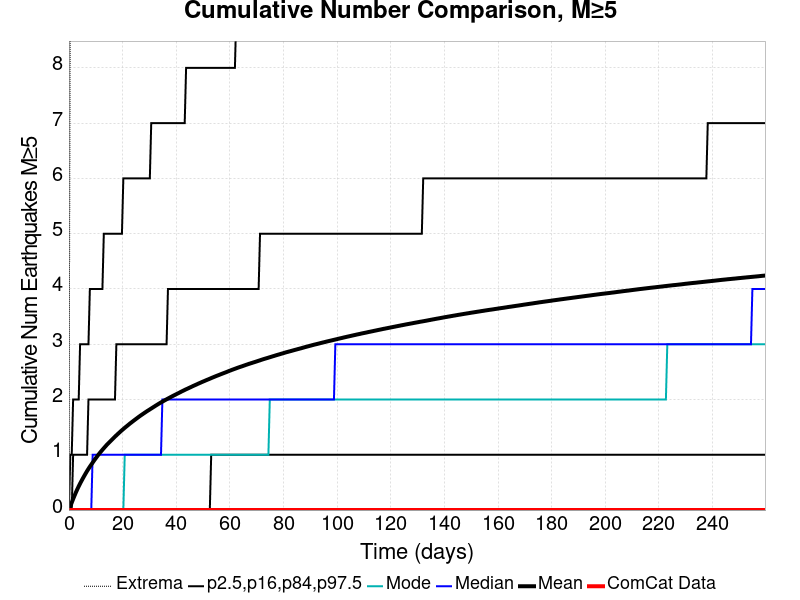

Values plotted in this chart, from the file beside it:
Time (days), ComCat Data, Simulation Mean, Simulation Median, Simulation Mode, Simulation Minimum, Simulation Maximum, 2.5 %-ile, 16 %-ile, 84 %-ile, 97.5 %-ile
0.0, 0.0, 0.0, 0.0, 0.0, 0.0, 0.0, 0.0, 0.0, 0.0, 0.0
0.5202, 0.0, 0.06767, 0.0, 0.0, 0.0, 10.0, 0.0, 0.0, 0.0, 1.0
1.04, 0.0, 0.1343, 0.0, 0.0, 0.0, 13.0, 0.0, 0.0, 0.0, 1.0
1.561, 0.0, 0.1994, 0.0, 0.0, 0.0, 14.0, 0.0, 0.0, 1.0, 2.0
2.081, 0.0, 0.2607, 0.0, 0.0, 0.0, 14.0, 0.0, 0.0, 1.0, 2.0
2.601, 0.0, 0.3203, 0.0, 0.0, 0.0, 16.0, 0.0, 0.0, 1.0, 2.0
3.121, 0.0, 0.3763, 0.0, 0.0, 0.0, 19.0, 0.0, 0.0, 1.0, 2.0
3.641, 0.0, 0.4291, 0.0, 0.0, 0.0, 20.0, 0.0, 0.0, 1.0, 2.0
4.161, 0.0, 0.4797, 0.0, 0.0, 0.0, 21.0, 0.0, 0.0, 1.0, 3.0
4.682, 0.0, 0.5272, 0.0, 0.0, 0.0, 21.0, 0.0, 0.0, 1.0, 3.0
5.202, 0.0, 0.5738, 0.0, 0.0, 0.0, 21.0, 0.0, 0.0, 1.0, 3.0
5.722, 0.0, 0.6189, 0.0, 0.0, 0.0, 22.0, 0.0, 0.0, 1.0, 3.0
6.242, 0.0, 0.6628, 0.0, 0.0, 0.0, 22.0, 0.0, 0.0, 1.0, 3.0
6.762, 0.0, 0.7057, 0.0, 0.0, 0.0, 25.0, 0.0, 0.0, 1.0, 3.0
7.283, 0.0, 0.7459, 0.0, 0.0, 0.0, 25.0, 0.0, 0.0, 2.0, 3.0
7.803, 0.0, 0.7847, 0.0, 0.0, 0.0, 26.0, 0.0, 0.0, 2.0, 4.0
8.323, 0.0, 0.8217, 0.0, 0.0, 0.0, 26.0, 0.0, 0.0, 2.0, 4.0
8.843, 0.0, 0.8582, 1.0, 0.0, 0.0, 26.0, 0.0, 0.0, 2.0, 4.0
9.363, 0.0, 0.8948, 1.0, 0.0, 0.0, 26.0, 0.0, 0.0, 2.0, 4.0
9.883, 0.0, 0.9294, 1.0, 0.0, 0.0, 26.0, 0.0, 0.0, 2.0, 4.0
10.4, 0.0, 0.9639, 1.0, 0.0, 0.0, 26.0, 0.0, 0.0, 2.0, 4.0
10.92, 0.0, 0.9974, 1.0, 0.0, 0.0, 26.0, 0.0, 0.0, 2.0, 4.0
11.44, 0.0, 1.029, 1.0, 0.0, 0.0, 26.0, 0.0, 0.0, 2.0, 4.0
11.96, 0.0, 1.06, 1.0, 0.0, 0.0, 26.0, 0.0, 0.0, 2.0, 4.0
12.48, 0.0, 1.09, 1.0, 0.0, 0.0, 27.0, 0.0, 0.0, 2.0, 4.0
13, 0.0, 1.119, 1.0, 0.0, 0.0, 27.0, 0.0, 0.0, 2.0, 5.0
13.52, 0.0, 1.147, 1.0, 0.0, 0.0, 27.0, 0.0, 0.0, 2.0, 5.0
14.04, 0.0, 1.176, 1.0, 0.0, 0.0, 27.0, 0.0, 0.0, 2.0, 5.0
14.57, 0.0, 1.202, 1.0, 0.0, 0.0, 27.0, 0.0, 0.0, 2.0, 5.0
15.09, 0.0, 1.227, 1.0, 0.0, 0.0, 27.0, 0.0, 0.0, 2.0, 5.0
15.61, 0.0, 1.253, 1.0, 0.0, 0.0, 27.0, 0.0, 0.0, 2.0, 5.0
16.13, 0.0, 1.278, 1.0, 0.0, 0.0, 27.0, 0.0, 0.0, 2.0, 5.0
16.65, 0.0, 1.304, 1.0, 0.0, 0.0, 27.0, 0.0, 0.0, 2.0, 5.0
17.17, 0.0, 1.328, 1.0, 0.0, 0.0, 27.0, 0.0, 0.0, 2.0, 5.0
17.69, 0.0, 1.352, 1.0, 0.0, 0.0, 27.0, 0.0, 0.0, 3.0, 5.0
18.21, 0.0, 1.376, 1.0, 0.0, 0.0, 27.0, 0.0, 0.0, 3.0, 5.0
18.73, 0.0, 1.399, 1.0, 0.0, 0.0, 29.0, 0.0, 0.0, 3.0, 5.0
19.25, 0.0, 1.422, 1.0, 0.0, 0.0, 29.0, 0.0, 0.0, 3.0, 5.0
19.77, 0.0, 1.444, 1.0, 0.0, 0.0, 29.0, 0.0, 0.0, 3.0, 5.0
20.29, 0.0, 1.466, 1.0, 0.0, 0.0, 29.0, 0.0, 0.0, 3.0, 6.0
20.81, 0.0, 1.488, 1.0, 1.0, 0.0, 30.0, 0.0, 0.0, 3.0, 6.0
21.33, 0.0, 1.508, 1.0, 1.0, 0.0, 30.0, 0.0, 0.0, 3.0, 6.0
21.85, 0.0, 1.529, 1.0, 1.0, 0.0, 30.0, 0.0, 0.0, 3.0, 6.0
22.37, 0.0, 1.55, 1.0, 1.0, 0.0, 31.0, 0.0, 0.0, 3.0, 6.0
22.89, 0.0, 1.571, 1.0, 1.0, 0.0, 32.0, 0.0, 0.0, 3.0, 6.0
23.41, 0.0, 1.589, 1.0, 1.0, 0.0, 32.0, 0.0, 0.0, 3.0, 6.0
23.93, 0.0, 1.609, 1.0, 1.0, 0.0, 32.0, 0.0, 0.0, 3.0, 6.0
24.45, 0.0, 1.628, 1.0, 1.0, 0.0, 32.0, 0.0, 0.0, 3.0, 6.0
24.97, 0.0, 1.647, 1.0, 1.0, 0.0, 32.0, 0.0, 0.0, 3.0, 6.0
25.49, 0.0, 1.666, 1.0, 1.0, 0.0, 32.0, 0.0, 0.0, 3.0, 6.0
26.01, 0.0, 1.685, 1.0, 1.0, 0.0, 32.0, 0.0, 0.0, 3.0, 6.0
26.53, 0.0, 1.703, 1.0, 1.0, 0.0, 32.0, 0.0, 0.0, 3.0, 6.0
27.05, 0.0, 1.721, 1.0, 1.0, 0.0, 32.0, 0.0, 0.0, 3.0, 6.0
27.57, 0.0, 1.738, 1.0, 1.0, 0.0, 32.0, 0.0, 0.0, 3.0, 6.0
28.09, 0.0, 1.755, 1.0, 1.0, 0.0, 32.0, 0.0, 0.0, 3.0, 6.0
28.61, 0.0, 1.772, 1.0, 1.0, 0.0, 32.0, 0.0, 0.0, 3.0, 6.0
29.13, 0.0, 1.789, 1.0, 1.0, 0.0, 32.0, 0.0, 0.0, 3.0, 6.0
29.65, 0.0, 1.805, 1.0, 1.0, 0.0, 32.0, 0.0, 0.0, 3.0, 6.0
30.17, 0.0, 1.821, 1.0, 1.0, 0.0, 32.0, 0.0, 0.0, 3.0, 6.0
30.69, 0.0, 1.837, 1.0, 1.0, 0.0, 32.0, 0.0, 0.0, 3.0, 7.0
... 440 more rows
